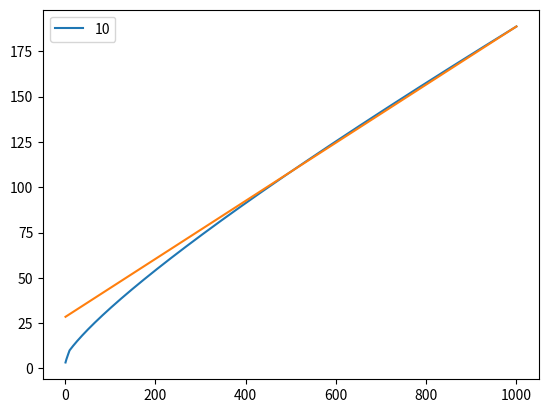

Here is the Python script that generated this plot:
import matplotlib.pyplot as plt
import numpy as np

def arithmetric(a, b, delta):
	a, b = min(a, b), max(a, b)
	while b-a > delta:
		b = (a+b)/2
		a = np.sqrt(a*b)
	return a


s = [10] # np.linspace(1, 10000, 11)
t = np.linspace(1, 1000, 1000)

for a in s:
	vals = []
	for b in t:
		vals.append(arithmetric(a, b, 0.01))
	plt.plot(t, vals, label=a)

x1, x2 = 500, 1000
y1, y2 = arithmetric(s[0], x1, 0.01), arithmetric(s[0], x2, 0.01)
m = (y2-y1)/(x2-x1)
plt.plot(t, m*(t-x1)+y1)

print(x1, y1, x2, y2, m)

plt.legend()
plt.show()